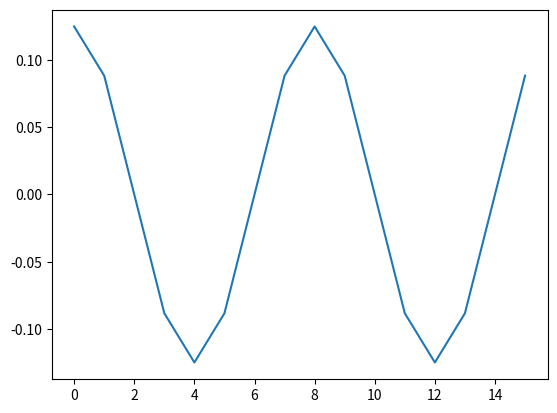
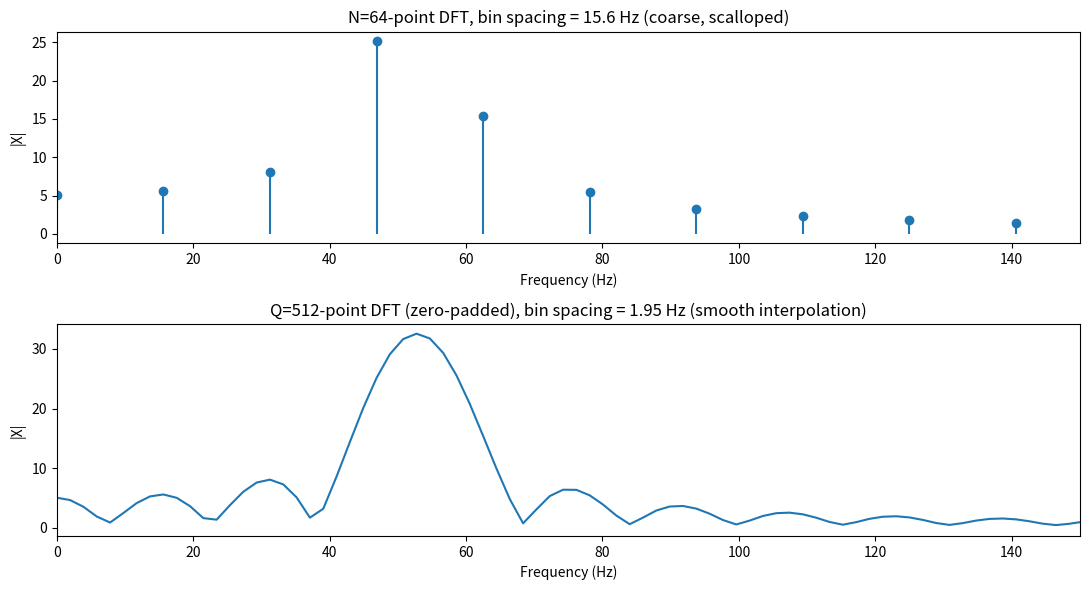
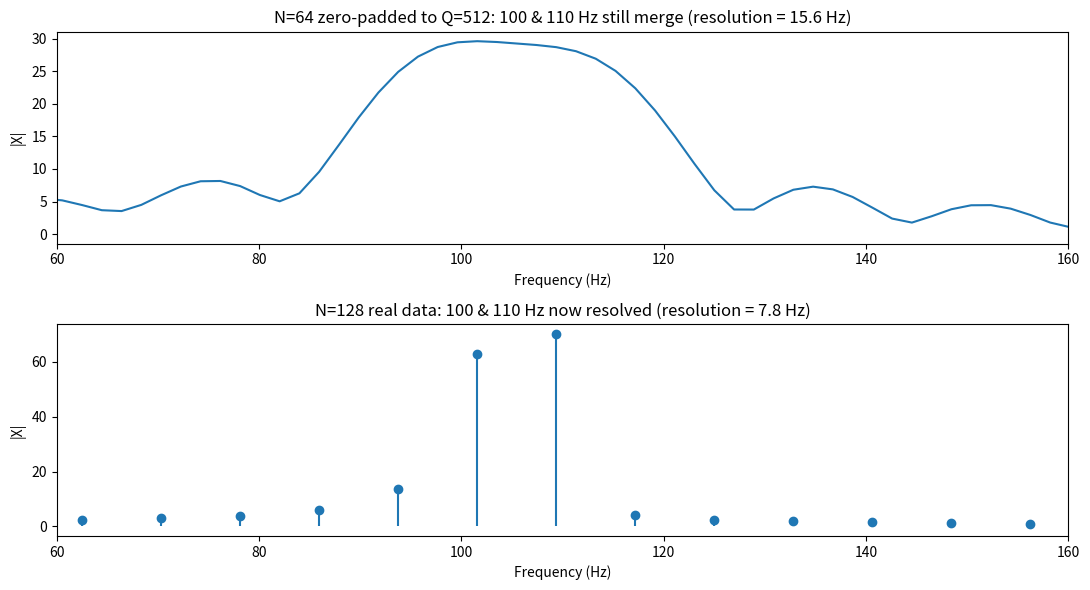
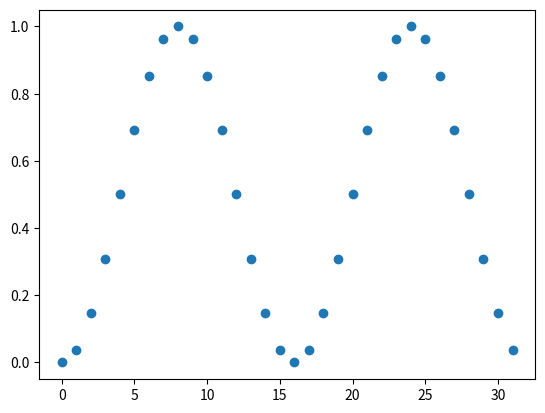
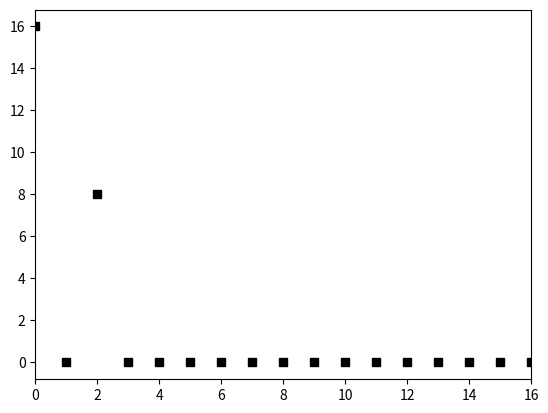
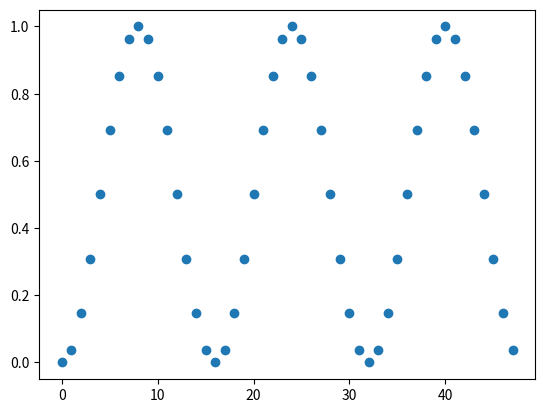
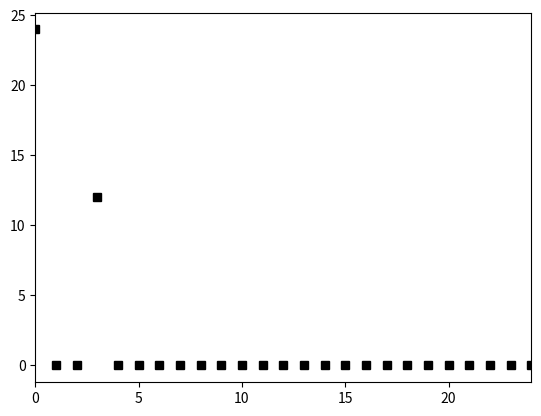

Source code (Python) for these figures, in order:
from scipy.fft import fft, fftfreq, ifft
import numpy as np
import matplotlib.pyplot as plt

N = 16
n = np.arange(N)
X = np.where((n == 2) | (n == 14), 1, 0)
x = np.real(ifft(X))
plt.plot(n, x)

N = 64
fs = 1000.0
n = np.arange(N)
ts = 1.0 / fs

# 3.4 cycles over N samples — NOT on a DFT bin, shows scalloping
f1 = 3.4 * fs / N
x = np.sin(2 * np.pi * f1 * n * ts)

Q = 512
X_N = np.abs(fft(x, N))
X_Q = np.abs(fft(x, Q))

freqs_N = np.arange(N) * fs / N
freqs_Q = np.arange(Q) * fs / Q

fig, axes = plt.subplots(2, 1, figsize=(11, 6))

axes[0].stem(freqs_N[:N//2], X_N[:N//2], basefmt=' ')
axes[0].set_title(f'N={N}-point DFT, bin spacing = {fs/N:.1f} Hz (coarse, scalloped)')
axes[0].set_xlim([0, 150])

axes[1].plot(freqs_Q[:Q//2], X_Q[:Q//2])
axes[1].set_title(f'Q={Q}-point DFT (zero-padded), bin spacing = {fs/Q:.2f} Hz (smooth interpolation)')
axes[1].set_xlim([0, 150])

for ax in axes:
    ax.set_xlabel('Frequency (Hz)')
    ax.set_ylabel('|X|')
plt.tight_layout()
plt.show()

# Two tones 10 Hz apart, but fs/N = 1000/64 ≈ 15.6 Hz — unresolvable with N=64
f1, f2 = 100.0, 110.0
x_two = np.sin(2*np.pi*f1*n*ts) + np.sin(2*np.pi*f2*n*ts)

# Double the real data to actually resolve them
N2 = 128
n2 = np.arange(N2)
x_more = np.sin(2*np.pi*f1*n2*ts) + np.sin(2*np.pi*f2*n2*ts)

X_zeropad = np.abs(fft(x_two, Q))        # N=64, zero-padded to Q=512
X_moredata = np.abs(fft(x_more, N2))     # N=128, no zero-padding

freqs_more = np.arange(N2) * fs / N2

fig, axes = plt.subplots(2, 1, figsize=(11, 6))

axes[0].plot(freqs_Q[:Q//2], X_zeropad[:Q//2])
axes[0].set_title(f'N=64 zero-padded to Q={Q}: 100 & 110 Hz still merge (resolution = {fs/64:.1f} Hz)')

axes[1].stem(freqs_more[:N2//2], X_moredata[:N2//2], basefmt=' ')
axes[1].set_title(f'N=128 real data: 100 & 110 Hz now resolved (resolution = {fs/128:.1f} Hz)')

for ax in axes:
    ax.set_xlim([60, 160])
    ax.set_xlabel('Frequency (Hz)')
    ax.set_ylabel('|X|')
plt.tight_layout()
plt.show()

N = 32
n = np.arange(0, N, 1)
h_2 = 0.5 - 0.5 * np.cos(2 * np.pi * n / 16)
plt.figure()
plt.plot(n, h_2, 'o')

H_2 = np.absolute(fft(h_2))
plt.figure()
plt.plot(H_2, 'ks')
plt.xlim([0, N // 2])

N = 48
n = np.arange(0, N, 1)
h_3 = 0.5 - 0.5 * np.cos(2 * np.pi * n / 16)
plt.figure()
plt.plot(n, h_3, 'o')

H_3 = np.absolute(fft(h_3))
plt.figure()
plt.plot(H_3, 'ks')
plt.xlim([0, N // 2])

N = 8

x = np.array([9]*N)

X = fft(x)

X

x = np.array([0]*N)
x[0] = 1
x

X = fft(x)
X

x_3 = np.roll(x, 1)
x_3

X_3 = fft(x_3)
X_3

N = 8
n = np.arange(0, 8, 1)
A = 8
x = (A/4) * np.cos ((3*n+1)/4 * np.pi)
np.around(x, 4)

X = fft(x)
np.around(X, 4)
